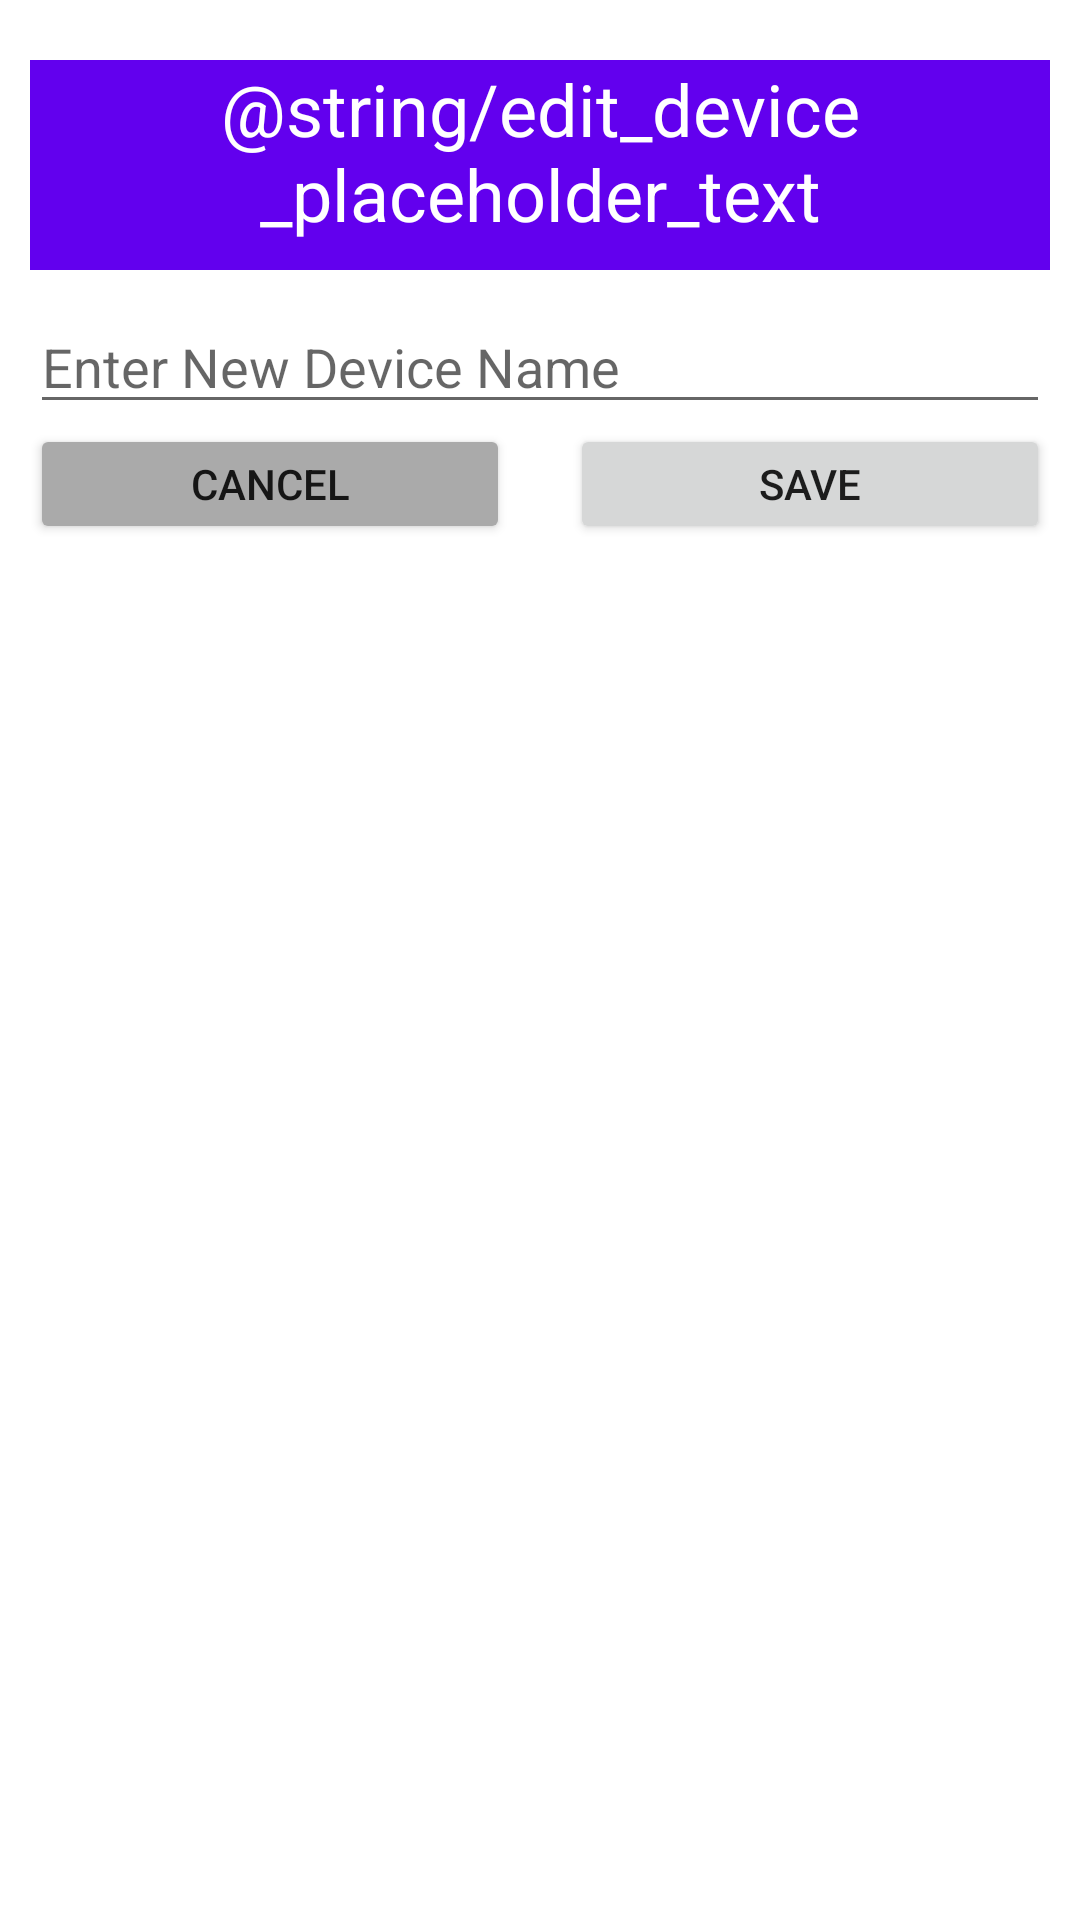

Produce the Android XML layout that renders to this screen, including the resource entries it uses.
<!-- AndroidManifest.xml: application theme Theme.MaterialComponents.Light.NoActionBar -->
<!-- res/layout/edit_device_dialog.xml -->
<?xml version="1.0" encoding="utf-8"?>
<RelativeLayout xmlns:android="http://schemas.android.com/apk/res/android"
    xmlns:app="http://schemas.android.com/apk/res-auto"
    xmlns:tools="http://schemas.android.com/tools"
    android:layout_width="match_parent"
    android:layout_height="wrap_content">

    <TextView
        android:id="@+id/dialog_heading"
        android:layout_width="fill_parent"
        android:layout_height="70dp"
        android:layout_alignParentStart="true"
        android:layout_alignParentTop="true"
        android:layout_marginTop="20dp"
        android:layout_marginHorizontal="10dp"
        android:background="@color/design_default_color_primary"
        android:text="@string/edit_device_placeholder_text"
        android:textAlignment="center"
        android:textColor="@android:color/white"
        android:textSize="24sp" />

    <EditText
        android:id="@+id/edit_device_field"
        android:layout_width="fill_parent"
        android:layout_height="wrap_content"
        android:hint="@string/edit_device_hint"
        android:inputType="text"
        android:layout_marginTop="10dp"
        android:layout_marginHorizontal="10dp"
        android:importantForAutofill="no"
        android:layout_below="@id/dialog_heading"/>

    <LinearLayout
        android:id="@+id/edit_device_buttons"
        android:layout_width="match_parent"
        android:layout_height="40dp"
        android:layout_below="@id/edit_device_field"
        android:layout_marginBottom="15dp">

        <Button
            android:id="@+id/dialog_cancel"
            android:layout_width="0dp"
            android:layout_height="match_parent"
            android:layout_marginHorizontal="10dp"
            android:layout_weight="0.50"
            android:backgroundTint="@android:color/darker_gray"
            android:text="@string/dialog_cancel_text"
            tools:ignore="ButtonStyle" />

        <Button
            android:id="@+id/dialog_save"
            android:layout_width="0dp"
            android:layout_height="match_parent"
            android:layout_marginHorizontal="10dp"
            android:layout_weight="0.50"
            android:text="@string/dialog_save_text"
            tools:ignore="ButtonStyle" />
    </LinearLayout>

    <LinearLayout
        android:layout_width="match_parent"
        android:layout_height="40dp"
        android:id="@+id/edit_device_loading"
        android:layout_below="@id/edit_device_field"
        android:visibility="gone"
        android:layout_marginBottom="15dp">
        <ProgressBar
            android:id="@+id/dialog_progress_bar"
            style="?android:attr/progressBarStyleLarge"
            android:layout_width="match_parent"
            android:layout_height="match_parent"
            android:progressDrawable="@drawable/circular_progress_icon"/>
    </LinearLayout>

</RelativeLayout>
<!-- resources referenced by this layout -->
<resources>
  <string name="dialog_cancel_text">Cancel</string>
  <string name="dialog_save_text">Save</string>
  <string name="edit_device_hint">Enter New Device Name</string>
</resources>
